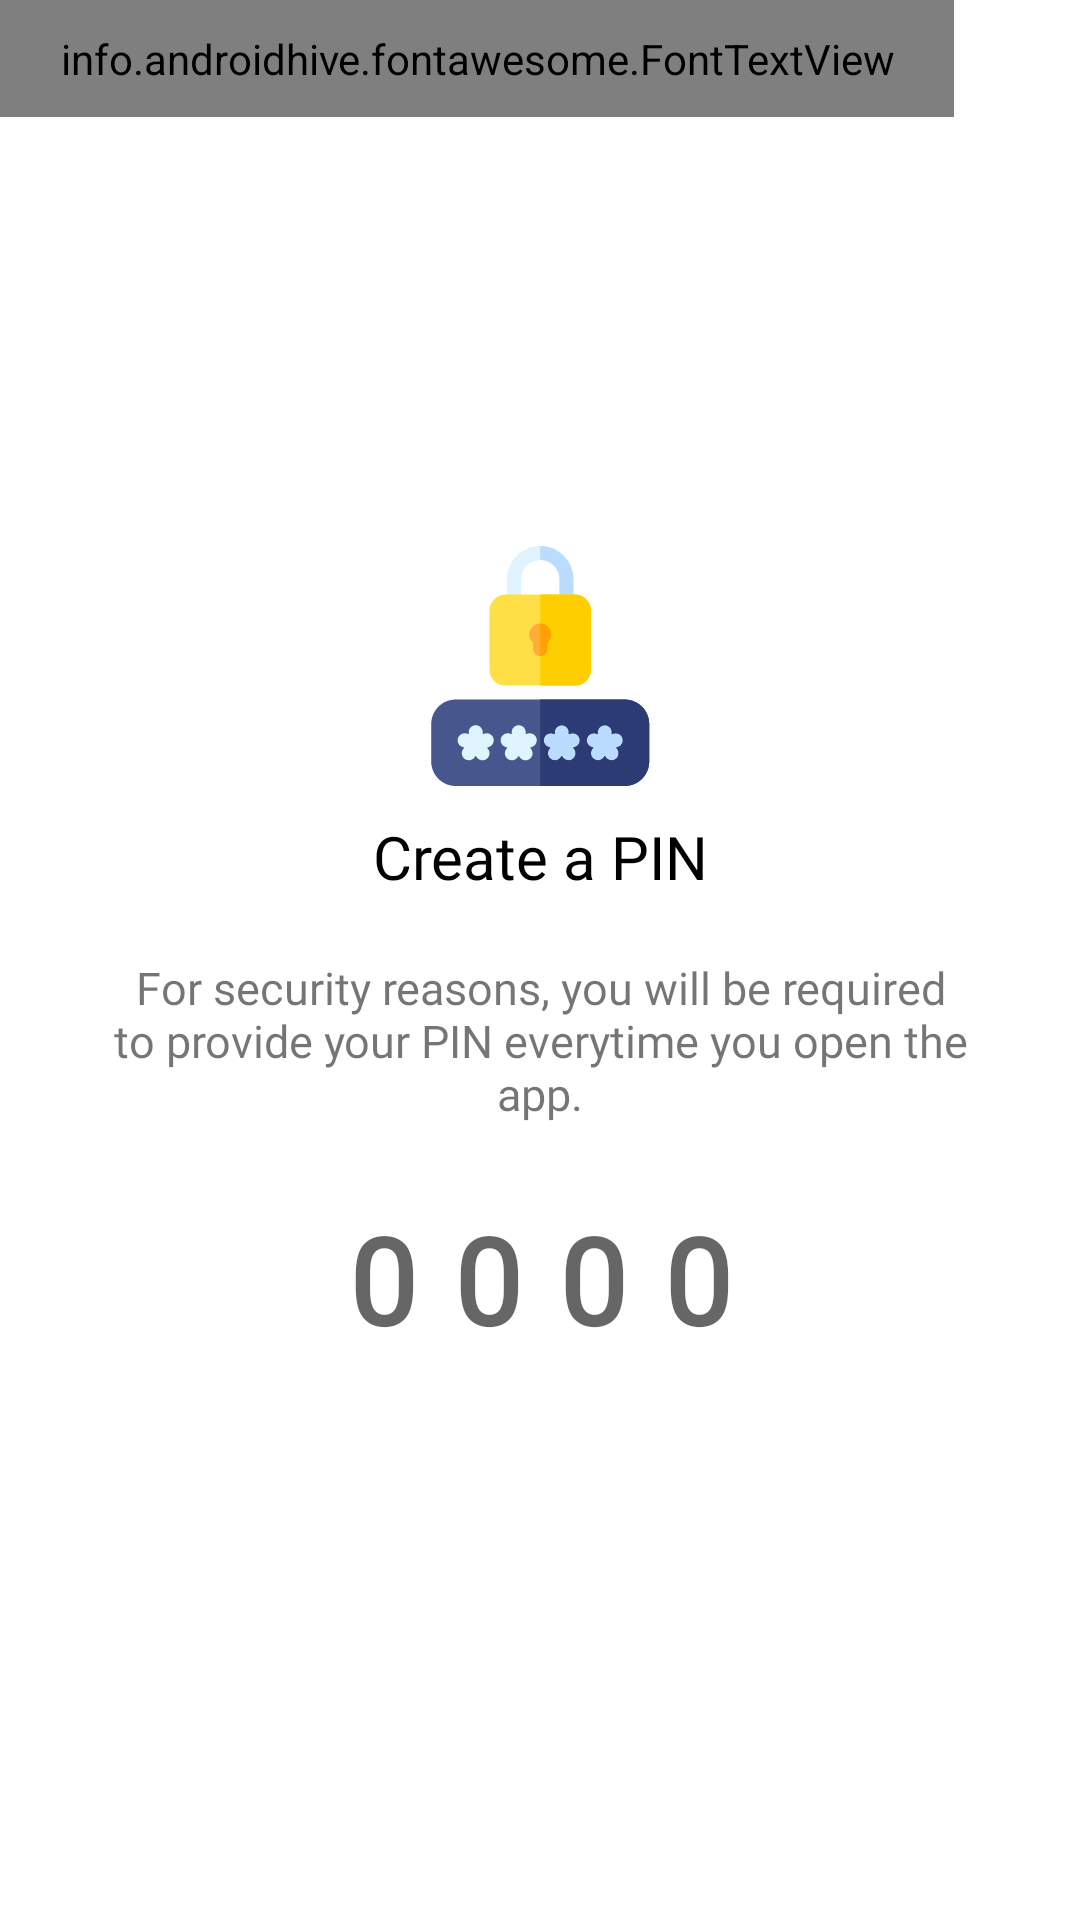

Reconstruct the res/layout file that produces this screen, plus the resources it refers to.
<!-- AndroidManifest.xml: application theme AppTheme -->
<!-- res/layout/activity_pin.xml -->
<?xml version="1.0" encoding="utf-8"?>
<FrameLayout xmlns:android="http://schemas.android.com/apk/res/android"
    xmlns:app="http://schemas.android.com/apk/res-auto"
    xmlns:tools="http://schemas.android.com/tools"
    android:layout_width="match_parent"
    android:layout_height="match_parent"
    tools:context=".Pin">
    <info.androidhive.fontawesome.FontTextView
        style="@style/Font.Awesome.Button"
        android:onClick="goBack"
        android:id="@+id/backB"
        android:text="@string/fa_arrow_left_solid"/>
    <LinearLayout
        android:layout_width="wrap_content"
        android:layout_height="wrap_content"
        android:padding="16dp"
        android:gravity="center"
        android:layout_gravity="center"
        android:orientation="vertical">
        <ImageView
            android:layout_width="80dp"
            android:layout_height="80dp"
            android:layout_marginBottom="10dp"
            android:src="@drawable/ic_password"/>
        <TextView
            android:layout_width="250dp"
            android:layout_height="wrap_content"
            android:textSize="20sp"
            android:background="@color/white"
            android:layout_marginRight="20dp"
            android:layout_marginLeft="20dp"
            android:text="Create a PIN"
            android:id="@+id/titleTV"
            android:layout_marginBottom="10dp"
            android:textColor="@color/black"
            android:gravity="center"/>
        <TextView
            android:layout_width="wrap_content"
            android:layout_height="wrap_content"
            android:textSize="15sp"
            android:background="@color/white"
            android:layout_marginRight="20dp"
            android:layout_marginLeft="20dp"
            android:id="@+id/infoTV"
            android:text="For security reasons, you will be required to provide your PIN everytime you open the app."
            android:layout_marginTop="10dp"
            android:layout_marginBottom="10dp"
            android:gravity="center"/>
        <LinearLayout
            android:layout_width="match_parent"
            android:layout_height="wrap_content"
            android:gravity="center"
            android:layout_marginTop="10dp"
            android:orientation="horizontal">
            <EditText
                style="@style/Input.Pin"
                android:id="@+id/pin1"
                android:nextFocusRight="@id/pin2"/>
            <EditText
                style="@style/Input.Pin"
                android:id="@+id/pin2"
                android:nextFocusRight="@id/pin3"/>
            <EditText
                style="@style/Input.Pin"
                android:id="@+id/pin3"
                android:nextFocusRight="@id/pin4"/>
            <EditText
                style="@style/Input.Pin"
                android:id="@+id/pin4"/>
        </LinearLayout>
        
        
        
        
        





    </LinearLayout>
</FrameLayout>
<!-- resources referenced by this layout -->
<resources>
  <color name="black">#FF000000</color>
  <color name="white">#FFFFFFFF</color>
  <!-- drawable ic_password: vector/xml drawable (drawable, 6629 chars, omitted) -->
  <string name="discount"><u>Add a discount</u></string>
  <style name="Button.Expanded" parent="Font.Button.Default">
          <item name="android:layout_marginLeft">20dp</item>
          <item name="android:layout_marginRight">20dp</item>
          <item name="android:layout_marginTop">10dp</item>
          <item name="android:layout_marginBottom">10dp</item>
          <item name="android:layout_width">match_parent</item>
      </style>
  <style name="Font.Awesome.Button">
          <item name="android:layout_width">wrap_content</item>
          <item name="android:layout_height">wrap_content</item>
          <item name="solid_icon">true</item>
          <item name="android:textColor">@color/black</item>
          <item name="android:textSize">24sp</item>
          <item name="android:paddingLeft">20sp</item>
          <item name="android:paddingRight">20sp</item>
          <item name="android:paddingTop">10sp</item>
          <item name="android:paddingBottom">10sp</item>
      </style>
  <style name="Input.Pin" parent="Font.bold">
          <item name="android:layout_height">wrap_content</item>
          <item name="android:layout_width">wrap_content</item>
          <item name="android:minWidth">25dp</item>
          <item name="android:textSize">40sp</item>
          <item name="android:hint">0</item>
          <item name="android:layout_margin">5dp</item>
          <item name="android:textAlignment">center</item>
          <item name="android:background">@color/white</item>
          <item name="android:textColor">@color/black</item>
          <item name="android:inputType">number</item>
          <item name="android:maxLength">1</item>
      </style>
  <style name="AppTheme" parent="Theme.EwellShop">
          <item name="fontFamily">@font/pt_sans</item>
          
  
          <item name="bottomSheetDialogTheme">@style/BottomSheet</item>
      </style>
  <style name="Font.Button.Default" parent="Font.Button">
          <item name="backgroundTint">@color/purple_700</item>
      </style>
  <style name="Font.bold">
          <item name="android:fontFamily">@font/pt_sans_bold</item>
          <item name="android:textStyle">bold</item>
      </style>
  <style name="Theme.EwellShop" parent="Theme.MaterialComponents.DayNight.NoActionBar">
          
          <item name="colorPrimary">@color/purple_500</item>
          <item name="colorPrimaryVariant">@color/purple_700</item>
          <item name="colorOnPrimary">@color/white</item>
          
          <item name="colorSecondary">@color/teal_200</item>
          <item name="colorSecondaryVariant">@color/teal_700</item>
          <item name="colorOnSecondary">@color/black</item>
          
  
          <item name="android:statusBarColor" tools:targetApi="m">@color/white</item>
          <item name="android:windowLightStatusBar" tools:targetApi="m">true</item>
      </style>
  <style name="BottomSheet" parent="Theme.Design.Light.BottomSheetDialog">
          <item name="android:windowIsFloating">false</item>
          <item name="android:windowSoftInputMode">adjustResize</item>
          <item name="bottomSheetStyle">@style/AppModalStyle</item>
      </style>
  <style name="Font.Button" parent="Font.bold">
          <item name="android:layout_height">50dp</item>
          <item name="cornerRadius">20dp</item>
          <item name="android:paddingLeft">12dp</item>
          <item name="elevation">0dp</item>
          <item name="android:paddingRight">12dp</item>
          <item name="textAllCaps">false</item>
      </style>
  <color name="purple_700">#FF3700B3</color>
  <color name="purple_500">#FF6200EE</color>
  <color name="teal_200">#FF03DAC5</color>
  <color name="teal_700">#FF018786</color>
  <style name="AppModalStyle" parent="Widget.Design.BottomSheet.Modal">
          <item name="android:background">@drawable/sheets_design</item>
      </style>
</resources>
